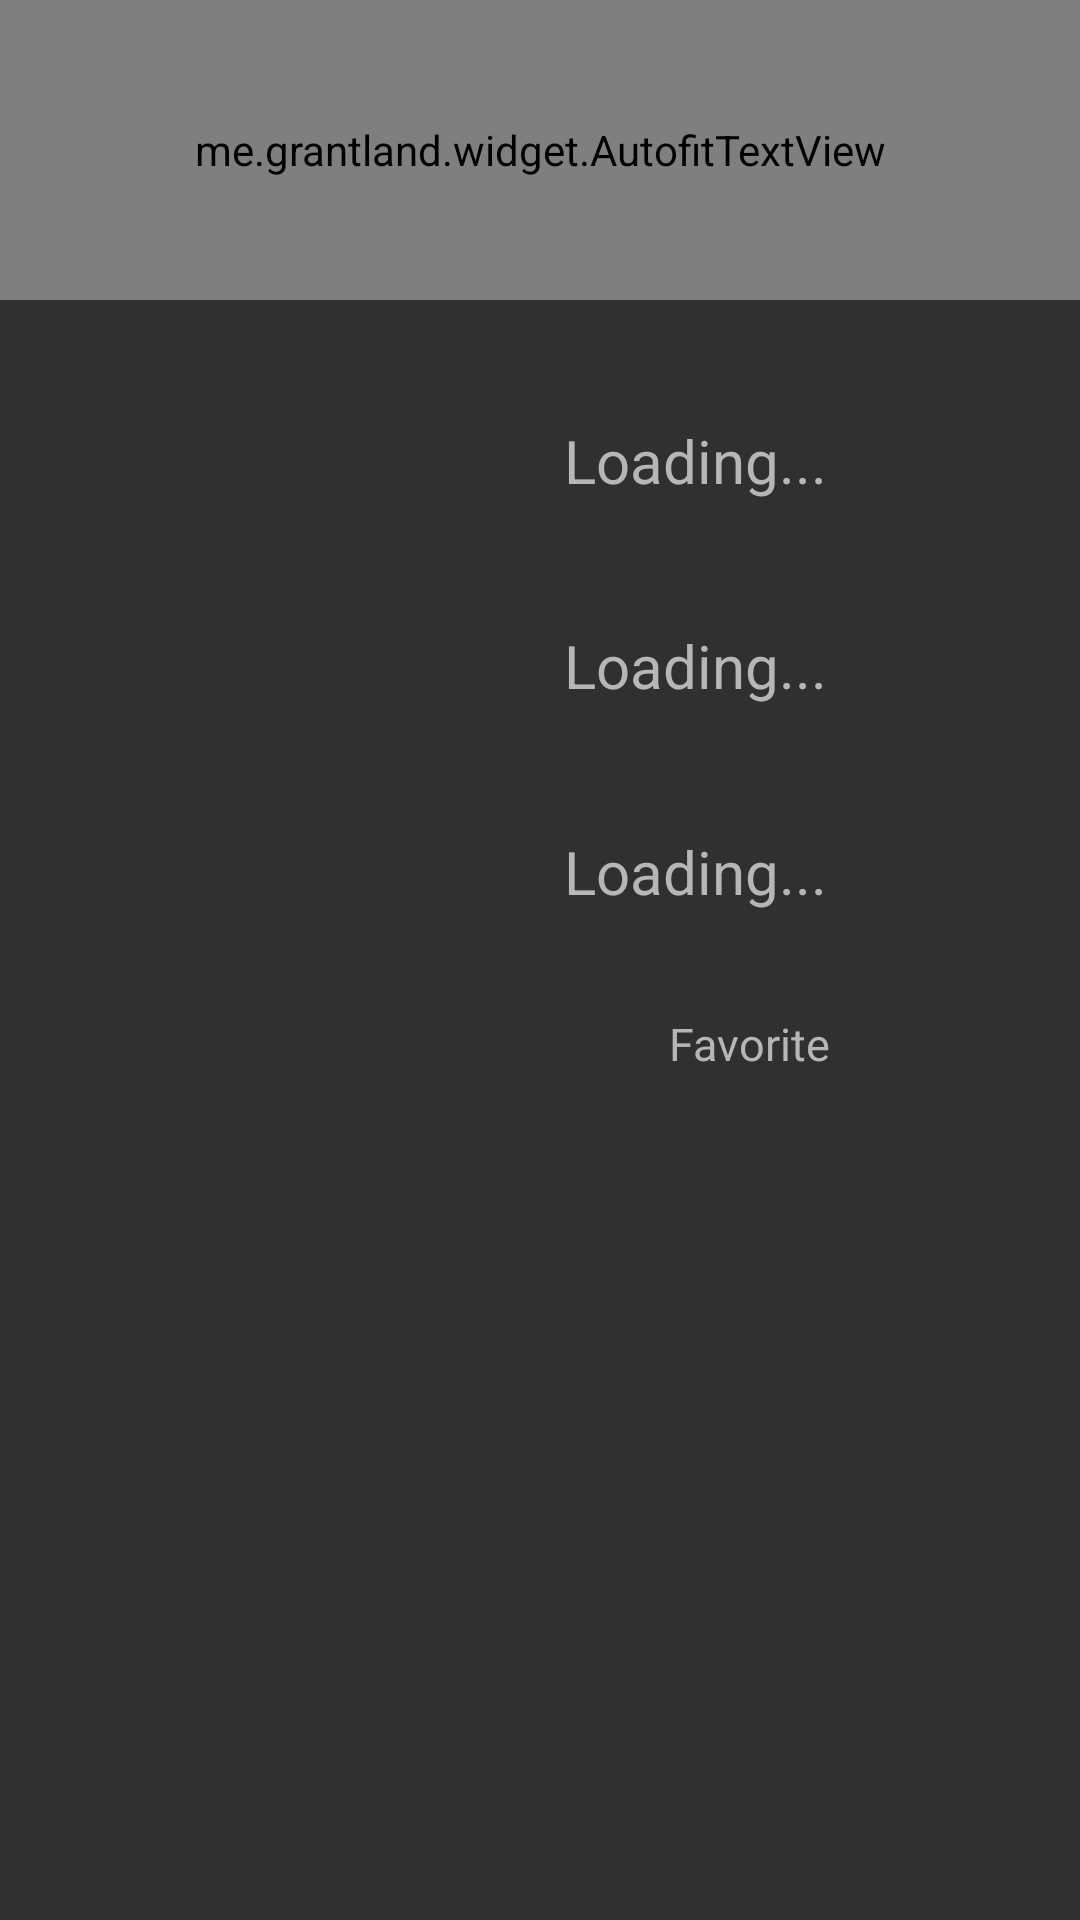

Layout XML and referenced resources for this Android screen:
<!-- AndroidManifest.xml: activity theme AppTheme -->
<!-- res/layout/fragment_detail.xml -->
<?xml version="1.0" encoding="utf-8"?>
<LinearLayout
    xmlns:android="http://schemas.android.com/apk/res/android"
    xmlns:tools="http://schemas.android.com/tools"
    android:layout_width="match_parent"
    android:layout_height="match_parent"
    android:orientation="vertical"
    tools:context=".DetailActivity"
    >
    
    <me.grantland.widget.AutofitTextView
        android:id="@+id/detailview_title"
        style="@style/style_text_title"
        tools:text="Jurrasic Park"
        />
    
    <LinearLayout
        android:layout_width="match_parent"
        android:layout_height="0dp"
        android:layout_weight="1"
        android:layout_gravity="center_horizontal"
        android:layout_margin="@dimen/margin.half"
        android:orientation="horizontal"
        >

        <ImageView
            android:id="@+id/detailview_poster"
            android:layout_width="0dp"
            android:layout_height="wrap_content"
            android:layout_weight="1"
            android:adjustViewBounds="true"
            android:paddingLeft="@dimen/margin.half"
            android:paddingRight="@dimen/margin.half"
            tools:src="@drawable/jpark"
            />
        
        <LinearLayout
            android:layout_width="0dp"
            android:layout_height="match_parent"
            android:layout_margin="@dimen/default_margin"
            android:layout_weight="1"
            android:orientation="vertical"
            >

            <TextView
                android:id="@+id/detailview_release_date"
                style="@style/style_text_medium"
                android:layout_height="0dp"
                android:layout_weight="1"
                android:text="@string/loading"
                />

            <TextView
                android:id="@+id/detailview_duration"
                style="@style/style_text_medium"
                android:layout_height="0dp"
                android:layout_weight="1"
                android:text="@string/loading"
                />

            <TextView
                android:id="@+id/detailview_rating"
                style="@style/style_text_medium"
                android:layout_height="0dp"
                android:layout_weight="1"
                android:text="@string/loading"
                />

            <CheckBox
                android:id="@+id/favorite_checkbox"
                style="@style/favorite_button"
                />
        </LinearLayout>
    </LinearLayout>
    
    <android.support.v4.app.FragmentTabHost
        android:id="@android:id/tabhost"
        xmlns:android="http://schemas.android.com/apk/res/android"
        android:layout_width="match_parent"
        android:layout_height="0dp"
        android:layout_weight="1"
        >

        <LinearLayout
            android:layout_width="match_parent"
            android:layout_height="match_parent"
            android:orientation="vertical"
            >

            <TabWidget
                android:id="@android:id/tabs"
                android:layout_width="fill_parent"
                android:layout_height="wrap_content"
                android:layout_gravity="bottom"
                />

            <FrameLayout
                android:id="@android:id/tabcontent"
                android:layout_width="fill_parent"
                android:layout_height="match_parent"
                />
        </LinearLayout>
    </android.support.v4.app.FragmentTabHost>
</LinearLayout>
<!-- resources referenced by this layout -->
<resources>
  <dimen name="default_margin">16dp</dimen>
  <dimen name="margin.half">8dp</dimen>
  <string name="loading">Loading...</string>
  <style name="favorite_button">
          <item name="android:text">@string/detailview_favorite_button</item>
          <item name="android:drawableRight">@drawable/favorite_button</item>
          <item name="android:layout_width">wrap_content</item>
          <item name="android:layout_height">wrap_content</item>
          <item name="android:layout_gravity">center_horizontal</item>
          <item name="android:layout_marginRight">@dimen/margin.half</item>
          <item name="android:textSize">@dimen/text.size.small</item>
          <item name="android:textColor">@color/light_grey</item>
          <item name="android:button">@null</item>
          <item name="android:enabled">true</item>
          <item name="android:checked">false</item>
      </style>
  <style name="style_text_medium" parent="style_text_base">
          <item name="android:textSize">@dimen/text.size.medium</item>
          <item name="android:layout_margin">@dimen/margin.half</item>
      </style>
  <style name="style_text_title">
          <item name="android:layout_height">@dimen/title.view.height</item>
          <item name="android:layout_width">match_parent</item>
          <item name="android:background">@color/teal_500</item>
          <item name="android:textColor">@color/white</item>
          <item name="android:textSize">@dimen/text.size.largest</item>
          <item name="android:gravity">center_vertical</item>
          <item name="android:paddingLeft">@dimen/default_margin</item>
          <item name="android:paddingRight">@dimen/default_margin</item>
          <item name="android:layout_marginBottom">@dimen/margin.half</item>
          <item name="android:minLines">1</item>
          <item name="android:maxLines">1</item>
      </style>
  <style name="AppTheme" parent="Theme.AppCompat">
          <item name="colorPrimary">@color/teal_800</item>
          <item name="colorPrimaryDark">@color/teal_900</item>
          <item name="colorAccent">@color/yellow_500</item>
      </style>
  <string name="detailview_favorite_button">Favorite</string>
  <!-- drawable favorite_button (drawable) -->
  <?xml version="1.0" encoding="utf-8"?>
  <selector xmlns:android="http://schemas.android.com/apk/res/android"
            android:constantSize="false">
  
      
      <item
          android:drawable="@drawable/ic_star_outline_grey_700_48dp"
          android:state_enabled="false"/>
  
      
      <item
          android:drawable="@drawable/ic_star_outline_black_48dp"
          android:state_checked="false"
          android:state_enabled="true"
          />
  
      
      <item
          android:drawable="@drawable/ic_star_yellow_700_48dp"
          android:state_checked="true"
          android:state_enabled="true"
          />
  
  </selector>
  <dimen name="text.size.small">15sp</dimen>
  <color name="light_grey">#B6B6B6</color>
  <style name="style_text_base">
          <item name="android:layout_width">wrap_content</item>
          <item name="android:textColor">@color/light_grey</item>
      </style>
  <dimen name="text.size.medium">20sp</dimen>
  <dimen name="title.view.height">100dp</dimen>
  <color name="teal_500">#009688</color>
  <color name="white">#FFFFFF</color>
  <dimen name="text.size.largest">35sp</dimen>
  <color name="teal_800">#00695C</color>
  <color name="teal_900">#004D40</color>
  <color name="yellow_500">#FFEB3B</color>
  <!-- drawable ic_star_yellow_700_48dp: png bitmap (drawable-xxhdpi, 1821 bytes) -->
</resources>
